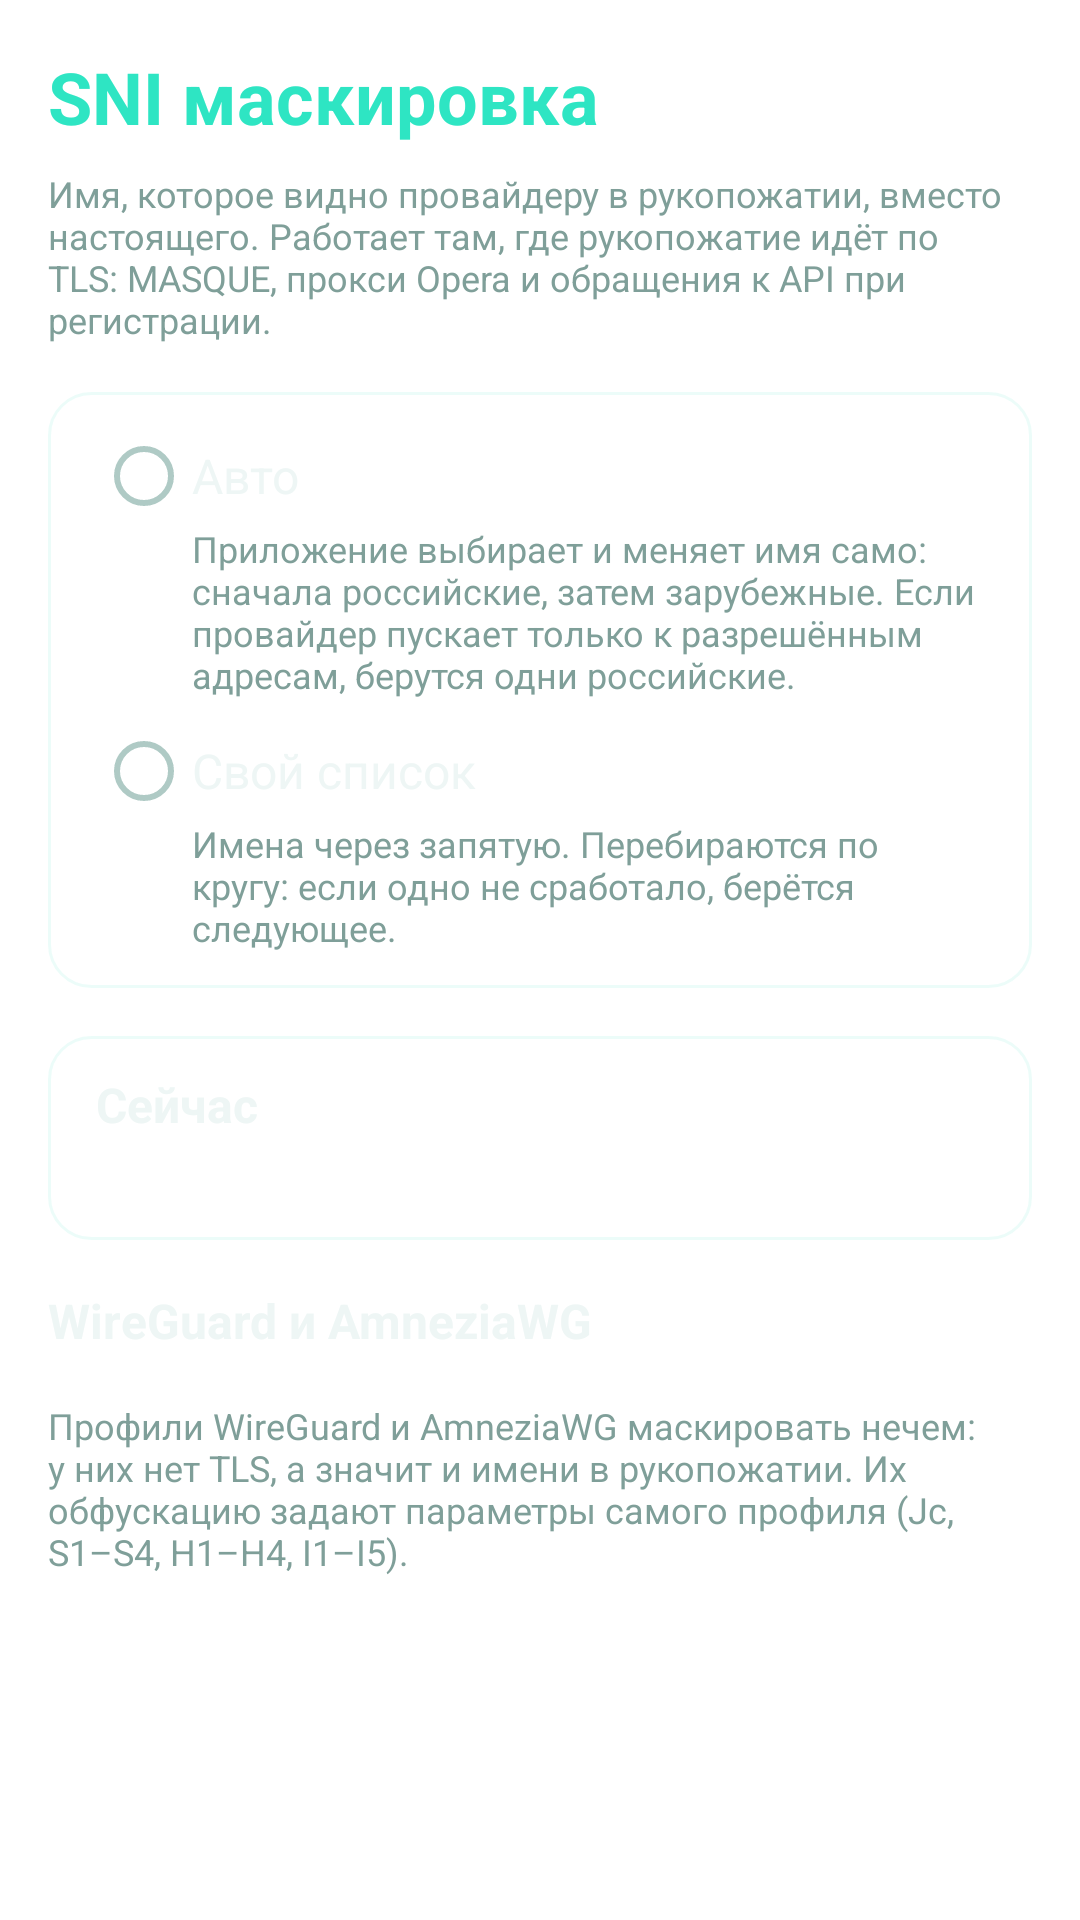

Android layout source for this screen:
<!-- AndroidManifest.xml: activity theme Theme.Nova.Settings -->
<!-- res/layout/activity_sni_mask_settings.xml -->
<?xml version="1.0" encoding="utf-8"?>
<ScrollView xmlns:android="http://schemas.android.com/apk/res/android"
    android:layout_width="match_parent"
    android:layout_height="match_parent"
    android:fillViewport="true"
    android:clipToPadding="false"
    android:paddingLeft="16dp"
    android:paddingTop="16dp"
    android:paddingRight="16dp"
    android:paddingBottom="32dp">

    <LinearLayout
        android:layout_width="match_parent"
        android:layout_height="wrap_content"
        android:orientation="vertical">

        <TextView
            android:layout_width="wrap_content"
            android:layout_height="wrap_content"
            android:text="SNI маскировка"
            android:textColor="?attr/novaAccent"
            android:textSize="24sp"
            android:textStyle="bold" />

        <TextView
            android:id="@+id/tv_sni_intro"
            android:layout_width="match_parent"
            android:layout_height="wrap_content"
            android:layout_marginTop="8dp"
            android:text="Имя, которое видно провайдеру в рукопожатии, вместо настоящего. Работает там, где рукопожатие идёт по TLS: MASQUE, прокси Opera и обращения к API при регистрации."
            android:textColor="?attr/novaTextHint"
            android:textSize="12sp" />

        <LinearLayout
            android:layout_width="match_parent"
            android:layout_height="wrap_content"
            android:layout_marginTop="16dp"
            android:background="?attr/novaCardBackground"
            android:orientation="vertical"
            android:paddingLeft="16dp"
            android:paddingTop="12dp"
            android:paddingRight="16dp"
            android:paddingBottom="12dp">

            <RadioGroup
                android:id="@+id/rg_sni_mode"
                android:layout_width="match_parent"
                android:layout_height="wrap_content"
                android:orientation="vertical">

                <RadioButton
                    android:id="@+id/rb_sni_auto"
                    android:layout_width="match_parent"
                    android:layout_height="wrap_content"
                    android:text="Авто"
                    android:textColor="?attr/novaTextTitle"
                    android:textSize="16sp" />

                <TextView
                    android:id="@+id/tv_sni_auto_hint"
                    android:layout_width="match_parent"
                    android:layout_height="wrap_content"
                    android:layout_marginStart="32dp"
                    android:layout_marginBottom="8dp"
                    android:text="Приложение выбирает и меняет имя само: сначала российские, затем зарубежные. Если провайдер пускает только к разрешённым адресам, берутся одни российские."
                    android:textColor="?attr/novaTextHint"
                    android:textSize="12sp" />

                <RadioButton
                    android:id="@+id/rb_sni_custom"
                    android:layout_width="match_parent"
                    android:layout_height="wrap_content"
                    android:text="Свой список"
                    android:textColor="?attr/novaTextTitle"
                    android:textSize="16sp" />

                <TextView
                    android:id="@+id/tv_sni_custom_hint"
                    android:layout_width="match_parent"
                    android:layout_height="wrap_content"
                    android:layout_marginStart="32dp"
                    android:text="Имена через запятую. Перебираются по кругу: если одно не сработало, берётся следующее."
                    android:textColor="?attr/novaTextHint"
                    android:textSize="12sp" />
            </RadioGroup>

            <EditText
                android:id="@+id/et_sni_custom_list"
                android:layout_width="match_parent"
                android:layout_height="wrap_content"
                android:layout_marginTop="12dp"
                android:background="?attr/novaCardBackground"
                android:hint="vk.com, ya.ru, www.gosuslugi.ru"
                android:textColorHint="?attr/novaTextHint"
                android:inputType="textMultiLine|textNoSuggestions"
                android:minLines="2"
                android:maxLines="6"
                android:padding="12dp"
                android:textColor="?attr/novaTextTitle"
                android:textSize="14sp"
                android:visibility="gone" />

            <TextView
                android:id="@+id/tv_sni_custom_status"
                android:layout_width="match_parent"
                android:layout_height="wrap_content"
                android:layout_marginTop="8dp"
                android:textColor="?attr/novaTextHint"
                android:textSize="12sp"
                android:visibility="gone" />
        </LinearLayout>

        <LinearLayout
            android:layout_width="match_parent"
            android:layout_height="wrap_content"
            android:layout_marginTop="16dp"
            android:background="?attr/novaCardBackground"
            android:orientation="vertical"
            android:paddingLeft="16dp"
            android:paddingTop="12dp"
            android:paddingRight="16dp"
            android:paddingBottom="12dp">

            <TextView
                android:layout_width="wrap_content"
                android:layout_height="wrap_content"
                android:text="Сейчас"
                android:textColor="?attr/novaTextTitle"
                android:textSize="16sp"
                android:textStyle="bold" />

            <TextView
                android:id="@+id/tv_sni_state"
                android:layout_width="match_parent"
                android:layout_height="wrap_content"
                android:layout_marginTop="6dp"
                android:textColor="?attr/novaTextHint"
                android:textSize="12sp" />
        </LinearLayout>

        <TextView
            android:id="@+id/tv_sni_wg_title"
            android:layout_width="wrap_content"
            android:layout_height="wrap_content"
            android:layout_marginTop="16dp"
            android:text="WireGuard и AmneziaWG"
            android:textColor="?attr/novaTextTitle"
            android:textSize="16sp"
            android:textStyle="bold" />

        <TextView
            android:id="@+id/tv_sni_wg_hint"
            android:layout_width="match_parent"
            android:layout_height="wrap_content"
            android:layout_marginTop="16dp"
            android:text="Профили WireGuard и AmneziaWG маскировать нечем: у них нет TLS, а значит и имени в рукопожатии. Их обфускацию задают параметры самого профиля (Jc, S1–S4, H1–H4, I1–I5)."
            android:textColor="?attr/novaTextHint"
            android:textSize="12sp" />
    </LinearLayout>
</ScrollView>
<!-- resources referenced by this layout -->
<resources>
  <!-- drawable bg_nova_screen (drawable) -->
  <?xml version="1.0" encoding="utf-8"?>
  <shape xmlns:android="http://schemas.android.com/apk/res/android"
      android:shape="rectangle">
      <gradient
          android:angle="270"
          android:startColor="?attr/novaScreenTop"
          android:centerColor="?attr/novaScreenMid"
          android:endColor="?attr/novaScreenBottom"
          android:type="linear" />
  </shape>
  <!-- drawable bg_nova_field (drawable) -->
  <?xml version="1.0" encoding="utf-8"?>
  <selector xmlns:android="http://schemas.android.com/apk/res/android">
      <item android:state_focused="true">
          <shape android:shape="rectangle">
              <solid android:color="?attr/novaFocusFill" />
              <corners android:radius="10dp" />
              <stroke android:width="3dp" android:color="?attr/novaFocusStroke" />
          </shape>
      </item>
      <item>
          <shape android:shape="rectangle">
              <solid android:color="?attr/novaFieldFill" />
              <corners android:radius="10dp" />
              <stroke android:width="1dp" android:color="?attr/novaFieldStroke" />
          </shape>
      </item>
  </selector>
  <!-- drawable bg_nova_dialog_button (drawable) -->
  <?xml version="1.0" encoding="utf-8"?>
  <ripple xmlns:android="http://schemas.android.com/apk/res/android"
      android:color="?attr/novaFocusFill">
      <item>
          <selector>
              <item android:state_focused="true">
                  <shape android:shape="rectangle">
                      <solid android:color="?attr/novaFocusFill" />
                      <corners android:radius="10dp" />
                      <stroke android:width="3dp" android:color="?attr/novaFocusStroke" />
                  </shape>
              </item>
              <item>
                  <shape android:shape="rectangle">
                      <solid android:color="?attr/novaAccentDim" />
                      <corners android:radius="10dp" />
                      <stroke android:width="1dp" android:color="?attr/novaAccent" />
                  </shape>
              </item>
          </selector>
      </item>
  </ripple>
  <color name="nova_hue30_accent">#2EE5C3</color>
  <color name="nova_hue30_text_value">#AFCAC5</color>
  <color name="nova_hue30_text_hint">#7F9F99</color>
  <color name="nova_hue30_accent_dim">#2E2EE5C3</color>
  <color name="nova_hue30_accent_on">#060E0D</color>
  <color name="nova_hue30_separator">#12FFFFFF</color>
  <color name="nova_hue30_group_from">#2EE5C3</color>
  <color name="nova_hue30_group_to">#A8E6C0</color>
  <color name="nova_hue30_text_title">#EEF6F5</color>
  <color name="nova_hue30_switch_on">#2EE5C3</color>
  <color name="nova_hue30_switch_off">#2EFFFFFF</color>
  <color name="nova_hue30_thumb_on">#FFFFFF</color>
  <color name="nova_hue30_thumb_off">#BED0CD</color>
  <color name="nova_hue30_icon_tint">#B32EE5C3</color>
  <color name="nova_hue30_card_fill">#0BFFFFFF</color>
  <color name="nova_hue30_card_stroke">#267DE8D4</color>
  <!-- drawable switch_thumb_liquid (drawable) -->
  <?xml version="1.0" encoding="utf-8"?>
  <layer-list xmlns:android="http://schemas.android.com/apk/res/android">
      <item
          android:top="3dp"
          android:bottom="3dp"
          android:left="3dp"
          android:right="3dp">
          <shape android:shape="oval">
              <size
                  android:width="23dp"
                  android:height="23dp"/>
              <solid android:color="#FFFFFF"/>
          </shape>
      </item>
  </layer-list>
  <!-- drawable switch_track_liquid (drawable) -->
  <?xml version="1.0" encoding="utf-8"?>
  <shape xmlns:android="http://schemas.android.com/apk/res/android"
      android:shape="rectangle">
      <size
          android:width="52dp"
          android:height="29dp"/>
      <corners android:radius="15dp"/>
      <solid android:color="#FFFFFF"/>
      <stroke
          android:width="1dp"
          android:color="#33FFFFFF"/>
  </shape>
</resources>
